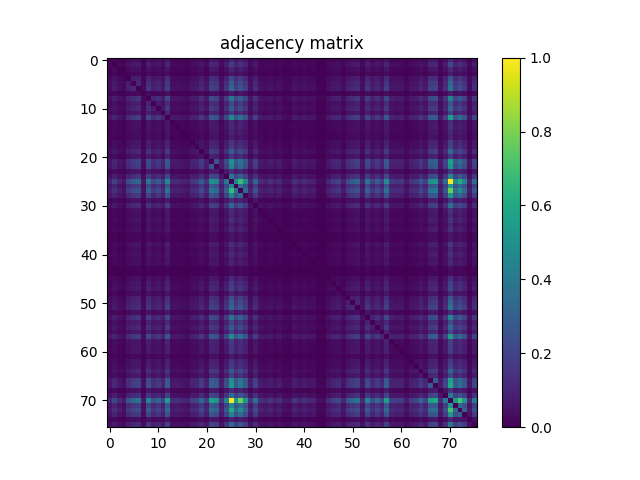

Source data for this figure (header and first rows):
0.000000000000000000e+00, 2.099090567065813734e-02, 1.163710901519181100e-02, 6.862910444856709473e-03, 2.493480883745670049e-02, 3.300424229057744713e-02, 3.719463940530091939e-02, 7.913753064957642497e-03, 4.342185493182496026e-02, 2.512940932266057720e-02, 3.197934640183702770e-02, 1.990114295351642915e-02, 5.412488161803816894e-02, 1.275281846369403539e-02, 1.447827609916840785e-02, 1.109222765662095690e-02, 9.366770021146586175e-03, 1.830541897484464289e-02, 2.005682334167953329e-02, 3.292640209649589506e-02, 1.769567078787249656e-02, 5.587628598487305587e-02, 5.162102204174828790e-02, 1.604805334647967791e-02
2.099090567065813734e-02, 0.000000000000000000e+00, 2.265149647773121930e-02, 1.314201943410178881e-02, 4.757333194950766342e-02, 6.347867827350449355e-02, 7.180757904023041260e-02, 1.495829062933796971e-02, 8.445661057848237452e-02, 4.787171936015360146e-02, 6.122131264513952509e-02, 3.655894448696825338e-02, 1.049934484503314697e-01, 2.492183547177644412e-02, 2.676405339837313949e-02, 2.140605337242640696e-02, 1.820163204940257809e-02, 3.584540937455404225e-02, 3.885523021237399788e-02, 6.487980176697240309e-02, 3.323776287282209640e-02, 1.091189787366536462e-01, 9.864947263268510069e-02, 3.031875559476394921e-02
1.163710901519181100e-02, 2.265149647773121930e-02, 0.000000000000000000e+00, 7.368871706386787533e-03, 2.621917203980228539e-02, 3.528755465030292832e-02, 3.963363215318950472e-02, 8.354847498086428320e-03, 4.732683800158275084e-02, 2.660837301021003881e-02, 3.424968539588225253e-02, 2.035521075232547480e-02, 5.787418429963285538e-02, 1.385555454651600342e-02, 1.501018409205900211e-02, 1.189657632879697995e-02, 1.026193225308441766e-02, 1.999195651327824105e-02, 2.201580155939855329e-02, 3.649407765856696462e-02, 1.814973858668154222e-02, 6.158456688418676578e-02, 5.489031019317341248e-02, 1.699510904113854179e-02
6.862910444856709473e-03, 1.314201943410178881e-02, 7.368871706386787533e-03, 0.000000000000000000e+00, 1.571074583879295689e-02, 2.060170470025038739e-02, 2.357260544102956698e-02, 4.903932227137685999e-03, 2.752948197350838649e-02, 1.564587901039166465e-02, 2.016061026712159809e-02, 1.196144315719827218e-02, 3.431455222428354823e-02, 8.160247012882551609e-03, 8.510527886249528995e-03, 6.862910444856709473e-03, 5.928828115878101955e-03, 1.162413564951155290e-02, 1.257119134417041852e-02, 2.064062479729115995e-02, 1.097546736549863053e-02, 3.530052801598318468e-02, 3.194042630479625167e-02, 9.911651379717440272e-03
2.493480883745670049e-02, 4.757333194950766342e-02, 2.621917203980228539e-02, 1.571074583879295689e-02, 0.000000000000000000e+00, 7.464874612420700772e-02, 8.511825222817555325e-02, 1.782540444467508103e-02, 9.905164696877311048e-02, 5.716064918721863730e-02, 7.315680907097728281e-02, 4.360348205134858407e-02, 1.244664703363993763e-01, 2.933277980306430929e-02, 3.095445051309661175e-02, 2.524616961378290531e-02, 2.136713327538563439e-02, 4.155369027386775216e-02, 4.541975324658475976e-02, 7.463577275852674442e-02, 4.024338034016165105e-02, 1.266978892334038320e-01, 1.152813274347763983e-01, 3.580648927751326621e-02
3.300424229057744713e-02, 6.347867827350449355e-02, 3.528755465030292832e-02, 2.060170470025038739e-02, 7.464874612420700772e-02, 0.000000000000000000e+00, 1.125698940076023946e-01, 2.315745773926129736e-02, 1.316018214605415015e-01, 7.432441198220053613e-02, 9.522450409309687891e-02, 5.674550148545037115e-02, 1.636979281535008712e-01, 3.859576289876882893e-02, 4.104772901233767063e-02, 3.277072170833279091e-02, 2.825599045160286094e-02, 5.561681867126788692e-02, 6.023533685343988864e-02, 1.001543830515950750e-01, 5.181562252695216808e-02, 1.701067707995485290e-01, 1.531635552211310092e-01, 4.763819877790895219e-02
3.719463940530091939e-02, 7.180757904023041260e-02, 3.963363215318950472e-02, 2.357260544102956698e-02, 8.511825222817555325e-02, 1.125698940076023946e-01, 0.000000000000000000e+00, 2.666026647293107121e-02, 1.491158651288903847e-01, 8.552042656426356304e-02, 1.095211530727416560e-01, 6.529494946874067618e-02, 1.857785965413007168e-01, 4.423917696968124313e-02, 4.650951596372646796e-02, 3.794709461475590656e-02, 3.221286698408167698e-02, 6.277811652677053877e-02, 6.821395674679882337e-02, 1.125958407389629073e-01, 5.984613588303213522e-02, 1.914349839778933804e-01, 1.735447127048170002e-01, 5.381352084171196759e-02
7.913753064957642497e-03, 1.495829062933796971e-02, 8.354847498086428320e-03, 4.903932227137685999e-03, 1.782540444467508103e-02, 2.315745773926129736e-02, 2.666026647293107121e-02, 0.000000000000000000e+00, 3.112310426693997226e-02, 1.787729790739611690e-02, 2.274231003749302774e-02, 1.376474098675419325e-02, 3.862170963012934166e-02, 9.237036364344001702e-03, 9.937598111077956473e-03, 7.913753064957642497e-03, 6.720203422373866031e-03, 1.319391289682282295e-02, 1.432259571100530544e-02, 2.352071197830853111e-02, 1.232469739624550767e-02, 4.019148687744061171e-02, 3.616974351656049996e-02, 1.118304121638276534e-02
4.342185493182496026e-02, 8.445661057848237452e-02, 4.732683800158275084e-02, 2.752948197350838649e-02, 9.905164696877311048e-02, 1.315888480948612382e-01, 1.491158651288903847e-01, 3.112310426693997226e-02, 0.000000000000000000e+00, 9.901272687173233444e-02, 1.276708916594231913e-01, 7.540120133366198796e-02, 2.181341705478652415e-01, 5.191940945239423288e-02, 5.516275087245884473e-02, 4.397970965607607419e-02, 3.799898807747693896e-02, 7.466171948988725715e-02, 8.107056213593492877e-02, 1.348062427835653443e-01, 6.856423762016579382e-02, 2.282015023157457634e-01, 2.046548436060767195e-01, 6.286893008653235415e-02
2.512940932266057720e-02, 4.787171936015360146e-02, 2.660837301021003881e-02, 1.564587901039166465e-02, 5.716064918721863730e-02, 7.432441198220053613e-02, 8.552042656426356304e-02, 1.787729790739611690e-02, 9.901272687173233444e-02, 0.000000000000000000e+00, 7.345519648162322779e-02, 4.391484282767478542e-02, 1.238956422464679991e-01, 2.989063452731541976e-02, 3.165501225983056999e-02, 2.549266356170781442e-02, 2.141902673810666680e-02, 4.213749172947937882e-02, 4.599058133651613006e-02, 7.527146767685941042e-02, 3.995796629519596244e-02, 1.277746785848652700e-01, 1.159040489874288149e-01, 3.572864908343171414e-02
3.197934640183702770e-02, 6.122131264513952509e-02, 3.424968539588225253e-02, 2.016061026712159809e-02, 7.315680907097728281e-02, 9.522450409309687891e-02, 1.095211530727416560e-01, 2.274231003749302774e-02, 1.276708916594231913e-01, 7.345519648162322779e-02, 0.000000000000000000e+00, 5.614872666415848118e-02, 1.595464511358181681e-01, 3.824548202540185154e-02, 4.000985975791699484e-02, 3.236854737224478112e-02, 2.776300255575303924e-02, 5.394325449851455206e-02, 5.927530779310076492e-02, 9.667752104928581391e-02, 5.103722058613666124e-02, 1.645671436540781796e-01, 1.481688094342315243e-01, 4.621112855308052297e-02
1.990114295351642915e-02, 3.655894448696825338e-02, 2.035521075232547480e-02, 1.196144315719827218e-02, 4.360348205134858407e-02, 5.674550148545037115e-02, 6.529494946874067618e-02, 1.376474098675419325e-02, 7.540120133366198796e-02, 4.391484282767478542e-02, 5.614872666415848118e-02, 0.000000000000000000e+00, 9.456286244340368630e-02, 2.256068291796940739e-02, 2.472723498657256741e-02, 1.951194198310867919e-02, 1.657996133937027217e-02, 3.214800015568038821e-02, 3.552107523254757759e-02, 5.736822303810277385e-02, 3.078579675925325471e-02, 9.731321596761847992e-02, 8.916594232041619161e-02, 2.784084274983459131e-02
5.412488161803816894e-02, 1.049934484503314697e-01, 5.787418429963285538e-02, 3.431455222428354823e-02, 1.244664703363993763e-01, 1.636979281535008712e-01, 1.857785965413007168e-01, 3.862170963012934166e-02, 2.181341705478652415e-01, 1.238956422464679991e-01, 1.595464511358181681e-01, 9.456286244340368630e-02, 0.000000000000000000e+00, 6.465925455040801018e-02, 6.804530299295545592e-02, 5.505896394701677299e-02, 4.696358376253551709e-02, 9.222765662095717965e-02, 9.975220871550706525e-02, 1.655401460800975666e-01, 8.654532245300398940e-02, 2.807955267835134383e-01, 2.532660448100050865e-01, 7.807371466379522951e-02
1.275281846369403539e-02, 2.492183547177644412e-02, 1.385555454651600342e-02, 8.160247012882551609e-03, 2.933277980306430929e-02, 3.859576289876882893e-02, 4.423917696968124313e-02, 9.237036364344001702e-03, 5.191940945239423288e-02, 2.989063452731541976e-02, 3.824548202540185154e-02, 2.256068291796940739e-02, 6.465925455040801018e-02, 0.000000000000000000e+00, 1.624265383168355462e-02, 1.323283299386359725e-02, 1.123493467910379948e-02, 2.175633424579338782e-02, 2.387099285167550849e-02, 3.912767089165942319e-02, 2.062765143161090359e-02, 6.656633930540600819e-02, 5.997586953983471969e-02, 1.833136570620515909e-02
1.447827609916840785e-02, 2.676405339837313949e-02, 1.501018409205900211e-02, 8.510527886249528995e-03, 3.095445051309661175e-02, 4.104772901233767063e-02, 4.650951596372646796e-02, 9.937598111077956473e-03, 5.516275087245884473e-02, 3.165501225983056999e-02, 4.000985975791699484e-02, 2.472723498657256741e-02, 6.804530299295545592e-02, 1.624265383168355462e-02, 0.000000000000000000e+00, 1.411502186012117063e-02, 1.190954969447723805e-02, 2.324827129902310580e-02, 2.571321077827220733e-02, 4.242290577444506744e-02, 2.170444078307235194e-02, 7.178163230886988599e-02, 6.525602937169990014e-02, 1.992708968487694882e-02
1.109222765662095690e-02, 2.140605337242640696e-02, 1.189657632879697995e-02, 6.862910444856709473e-03, 2.524616961378290531e-02, 3.277072170833279091e-02, 3.794709461475590656e-02, 7.913753064957642497e-03, 4.397970965607607419e-02, 2.549266356170781442e-02, 3.236854737224478112e-02, 1.951194198310867919e-02, 5.505896394701677299e-02, 1.323283299386359725e-02, 1.411502186012117063e-02, 0.000000000000000000e+00, 9.613263969071497023e-03, 1.855191292276955548e-02, 2.032926402096495860e-02, 3.353615028346804139e-02, 1.759188386243043176e-02, 5.657684773160701064e-02, 5.172480896719035964e-02, 1.561993227903114845e-02
9.366770021146586175e-03, 1.820163204940257809e-02, 1.026193225308441766e-02, 5.928828115878101955e-03, 2.136713327538563439e-02, 2.825599045160286094e-02, 3.221286698408167698e-02, 6.720203422373866031e-03, 3.799898807747693896e-02, 2.141902673810666680e-02, 2.776300255575303924e-02, 1.657996133937027217e-02, 4.696358376253551709e-02, 1.123493467910379948e-02, 1.190954969447723805e-02, 9.613263969071497023e-03, 0.000000000000000000e+00, 1.607400007784019411e-02, 1.759188386243043176e-02, 2.903439239241836431e-02, 1.486747706957615954e-02, 4.903932227137686173e-02, 4.394078955903529815e-02, 1.350527367314902430e-02
1.830541897484464289e-02, 3.584540937455404225e-02, 1.999195651327824105e-02, 1.162413564951155290e-02, 4.155369027386775216e-02, 5.561681867126788692e-02, 6.277811652677053877e-02, 1.319391289682282295e-02, 7.466171948988725715e-02, 4.213749172947937882e-02, 5.394325449851455206e-02, 3.214800015568038821e-02, 9.222765662095717965e-02, 2.175633424579338782e-02, 2.324827129902310580e-02, 1.855191292276955548e-02, 1.607400007784019411e-02, 0.000000000000000000e+00, 3.417184520180070045e-02, 5.681036831385165992e-02, 2.898249892969733191e-02, 9.601587939959263518e-02, 8.637666869916062196e-02, 2.662134637589029865e-02
2.005682334167953329e-02, 3.885523021237399788e-02, 2.201580155939855329e-02, 1.257119134417041852e-02, 4.541975324658475976e-02, 6.023533685343988864e-02, 6.821395674679882337e-02, 1.432259571100530544e-02, 8.107056213593492877e-02, 4.599058133651613006e-02, 5.927530779310076492e-02, 3.552107523254757759e-02, 9.975220871550706525e-02, 2.387099285167550849e-02, 2.571321077827220733e-02, 2.032926402096495860e-02, 1.759188386243043176e-02, 3.417184520180070045e-02, 0.000000000000000000e+00, 6.238891555636278535e-02, 3.146041177462668981e-02, 1.051621022041748232e-01, 9.426447503275775519e-02, 2.919007278058146498e-02
3.292640209649589506e-02, 6.487980176697240309e-02, 3.649407765856696462e-02, 2.064062479729115995e-02, 7.463577275852674442e-02, 1.001543830515950750e-01, 1.125958407389629073e-01, 2.352071197830853111e-02, 1.348062427835653443e-01, 7.527146767685941042e-02, 9.667752104928581391e-02, 5.736822303810277385e-02, 1.655401460800975666e-01, 3.912767089165942319e-02, 4.242290577444506744e-02, 3.353615028346804139e-02, 2.903439239241836431e-02, 5.681036831385165992e-02, 6.238891555636278535e-02, 0.000000000000000000e+00, 5.173778233287061601e-02, 1.745306884965166505e-01, 1.563290564471140620e-01, 4.796253291991541684e-02
1.769567078787249656e-02, 3.323776287282209640e-02, 1.814973858668154222e-02, 1.097546736549863053e-02, 4.024338034016165105e-02, 5.181562252695216808e-02, 5.984613588303213522e-02, 1.232469739624550767e-02, 6.856423762016579382e-02, 3.995796629519596244e-02, 5.103722058613666124e-02, 3.078579675925325471e-02, 8.654532245300398940e-02, 2.062765143161090359e-02, 2.170444078307235194e-02, 1.759188386243043176e-02, 1.486747706957615954e-02, 2.898249892969733191e-02, 3.146041177462668981e-02, 5.173778233287061601e-02, 0.000000000000000000e+00, 8.847835393936248627e-02, 8.027918682943915862e-02, 2.509048922561980116e-02
5.587628598487305587e-02, 1.091189787366536462e-01, 6.158456688418676578e-02, 3.530052801598318468e-02, 1.266978892334038320e-01, 1.701067707995485290e-01, 1.914349839778933804e-01, 4.019148687744061171e-02, 2.282015023157457634e-01, 1.277746785848652700e-01, 1.645671436540781796e-01, 9.731321596761847992e-02, 2.807955267835134383e-01, 6.656633930540600819e-02, 7.178163230886988599e-02, 5.657684773160701064e-02, 4.903932227137686173e-02, 9.601587939959263518e-02, 1.051621022041748232e-01, 1.745306884965166505e-01, 8.847835393936248627e-02, 0.000000000000000000e+00, 2.647085533399929913e-01, 8.123921588977828234e-02
5.162102204174828790e-02, 9.864947263268510069e-02, 5.489031019317341248e-02, 3.194042630479625167e-02, 1.152813274347763983e-01, 1.531635552211310092e-01, 1.735447127048170002e-01, 3.616974351656049996e-02, 2.046418702403964562e-01, 1.159040489874288149e-01, 1.481688094342315243e-01, 8.916594232041619161e-02, 2.532660448100050865e-01, 5.997586953983471969e-02, 6.525602937169990014e-02, 5.172480896719035964e-02, 4.394078955903529815e-02, 8.637666869916062196e-02, 9.426447503275775519e-02, 1.563290564471140620e-01, 8.027918682943915862e-02, 2.647085533399929913e-01, 0.000000000000000000e+00, 7.368871706386788401e-02
1.604805334647967791e-02, 3.031875559476394921e-02, 1.699510904113854179e-02, 9.911651379717440272e-03, 3.580648927751326621e-02, 4.763819877790895219e-02, 5.381352084171196759e-02, 1.118304121638276534e-02, 6.286893008653235415e-02, 3.572864908343171414e-02, 4.621112855308052297e-02, 2.784084274983459131e-02, 7.807371466379522951e-02, 1.833136570620515909e-02, 1.992708968487694882e-02, 1.561993227903114845e-02, 1.350527367314902430e-02, 2.662134637589029865e-02, 2.919007278058146498e-02, 4.796253291991541684e-02, 2.509048922561980116e-02, 8.123921588977828234e-02, 7.368871706386788401e-02, 0.000000000000000000e+00
4.392781619335504179e-02, 8.474202462344805620e-02, 4.695061039685525378e-02, 2.765921563031097097e-02, 9.971328861846628921e-02, 1.326137439836016785e-01, 1.505169886223582942e-01, 3.140851831190565741e-02, 1.764766933485554246e-01, 9.986896900662939336e-02, 1.279563057043889007e-01, 7.620555000583802141e-02, 2.199504417431014103e-01, 5.184156925831268081e-02, 5.512383077541806869e-02, 4.417431014127995437e-02, 3.807682827155849103e-02, 7.438927881060183878e-02, 8.051270741168381484e-02, 1.345338021042799259e-01, 6.961508024026673291e-02, 2.277474345169367420e-01, 2.051608048676067941e-01, 6.360841193030708496e-02
9.833811185635889240e-02, 1.863364512655518168e-01, 1.046172208456039726e-01, 6.067643128656867446e-02, 2.190941996082043652e-01, 2.913298997158833004e-01, 3.294845681815233296e-01, 6.922587926985898643e-02, 3.886560890491820297e-01, 2.203266693478289073e-01, 2.819761030604169827e-01, 1.697305431948210319e-01, 4.804167045056498830e-01, 1.137504702845059112e-01, 1.242459231198349834e-01, 9.739105616170003199e-02, 8.379496892878919578e-02, 1.640352356611875784e-01, 1.786691921485190904e-01, 2.963505922341432841e-01, 1.532154486838520624e-01, 5.021860121171235480e-01, 4.541975324658475976e-01, 1.404496568544777446e-01
5.258105110208741162e-02, 1.022301215604364266e-01, 5.686226177657269926e-02, 3.296532219353667109e-02, 1.189917100193303157e-01, 1.584047949559554136e-01, 1.789546061934847720e-01, 3.714274594257988005e-02, 2.115566741479742163e-01, 1.187711628027659228e-01, 1.530857150270494571e-01, 9.093032005293133491e-02, 2.620360400098597498e-01, 6.197376785459451920e-02, 6.673499305924936176e-02, 5.294430534113465231e-02, 4.523812612706114289e-02, 8.930864934289903245e-02, 9.757268328122364887e-02, 1.625043785109170913e-01, 8.244573889804232558e-02, 2.748926453989958829e-01, 2.460528534917813814e-01, 7.620555000583802141e-02
7.549201489342380333e-02, 1.462357779478730135e-01, 8.110948223297570481e-02, 4.769009224062998459e-02, 1.723381896965529847e-01, 2.268133521879581171e-01, 2.583645775223466501e-01, 5.403406805827636050e-02, 3.031097157535579401e-01, 1.720008821888662498e-01, 2.211439913856851902e-01, 1.315629013635007394e-01, 3.764092318470180776e-01, 8.985353070146988308e-02, 9.525045082445739164e-02, 7.707476550641532975e-02, 6.535981629714196495e-02, 1.283195599434361345e-01, 1.395804413539004363e-01, 2.299269599512201445e-01, 1.203668867814377125e-01, 3.903555999532958842e-01, 3.527328394805464562e-01, 1.082886833331171139e-01
5.132263463110234986e-02, 9.953166149894267234e-02, 5.542221818606401368e-02, 3.208313332727909944e-02, 1.158521555247077756e-01, 1.540457440873885808e-01, 1.744528483024350984e-01, 3.632542390472360411e-02, 2.061986741220274699e-01, 1.162024363980747460e-01, 1.491158651288903847e-01, 8.895836846953204813e-02, 2.550952893709215186e-01, 6.041696397296350551e-02, 6.503548215513550723e-02, 5.162102204174828790e-02, 4.434296389512331488e-02, 8.716804400565639210e-02, 9.499098351085222269e-02, 1.576523397465004472e-01, 8.065541443416665568e-02, 2.664469843411476080e-01, 2.399294248906994054e-01, 7.403899793723485445e-02
1.450422283052892405e-02, 2.843761757112647781e-02, 1.585345286127580119e-02, 9.159196170262451364e-03, 3.323776287282209640e-02, 4.382402926791297698e-02, 4.990853777195417701e-02, 1.037869254420674403e-02, 5.909368067357714804e-02, 3.325073623850235277e-02, 4.288994693893436599e-02, 2.546671683034729822e-02, 7.258598098104591945e-02, 1.720268289202267833e-02, 1.838325916892619497e-02, 1.482855697253538524e-02, 1.268795163529274315e-02, 2.488291537473566808e-02, 2.738677495102554565e-02, 4.504352564185726965e-02, 2.309259091086000512e-02, 7.598500278927361462e-02, 6.839558386632244025e-02, 2.110766596178046545e-02
3.715571930826014335e-02, 7.088647007693206492e-02, 3.928335127982252734e-02, 2.307961754517974529e-02, 8.382091566014970851e-02, 1.103903685733189782e-01, 1.254005526653779734e-01, 2.602457155459840868e-02, 1.468325527691649035e-01, 8.339279459270118600e-02, 1.074324411982200550e-01, 6.425708021432000039e-02, 1.825871485839571373e-01, 4.329212127502237578e-02, 4.657438279212776366e-02, 3.706490574849833491e-02, 3.149933187166746584e-02, 6.194782112323399953e-02, 6.742258144030305322e-02, 1.111687705141344851e-01, 5.850987921796551444e-02, 1.893073520063310033e-01, 1.714300540989348864e-01, 5.321674602042007762e-02
1.458206302461047439e-02, 2.733488148830450978e-02, 1.494531726365770988e-02, 9.081355976180901027e-03, 3.286153526809459935e-02, 4.321428108094083065e-02, 4.950636343586616722e-02, 1.009327849924105888e-02, 5.661576782864778667e-02, 3.236854737224478112e-02, 4.133314305730335925e-02, 2.489588874041592445e-02, 7.158703182366601969e-02, 1.690429548137673335e-02, 1.774756425059353243e-02, 1.438746253940659768e-02, 1.227280393352447353e-02, 2.415640689664119711e-02, 2.536292990490522994e-02, 4.244885250580558017e-02, 2.288501705997586858e-02, 7.279355483193004905e-02, 6.624200516339953659e-02, 2.064062479729115995e-02
1.123493467910379948e-02, 2.158768049195002731e-02, 1.197441652287853028e-02, 7.135351124142136521e-03, 2.562239721851039889e-02, 3.402913817931785961e-02, 3.863468299580960497e-02, 8.004566624719450935e-03, 4.481000505961261343e-02, 2.553158365874859045e-02, 3.287450863377486265e-02, 1.948599525174815952e-02, 5.614872666415848118e-02, 1.334959328498592362e-02, 1.421880878556323891e-02, 1.141656179862741809e-02, 9.665157431792529424e-03, 1.907084754997988990e-02, 2.049791777480831911e-02, 3.380859096275346670e-02, 1.814973858668154222e-02, 5.782229083691182298e-02, 5.239942398256379474e-02, 1.632049402576510322e-02
1.525667803998391296e-02, 2.876195171313293900e-02, 1.595723978671786947e-02, 9.366770021146586175e-03, 3.408103164203889202e-02, 4.486189852233364583e-02, 5.095938039205510917e-02, 1.062518649213165314e-02, 5.937909471854282972e-02, 3.384751105979424274e-02, 4.357753531998806440e-02, 2.618025194276150935e-02, 7.393521101179278965e-02, 1.766972405651198036e-02, 1.938220832630609472e-02, 1.521775794294313693e-02, 1.276579182937429523e-02, 2.529806307650393771e-02, 2.732190812262425342e-02, 4.501757891049674998e-02, 2.396180641143732040e-02, 7.713963233481661852e-02, 7.001725457635474270e-02, 2.166552068603157591e-02
9.963544842438474408e-03, 1.896706062453782510e-02, 1.045653273828829437e-02, 6.227215526524046071e-03, 2.254770955228915102e-02, 2.977387423619309512e-02, 3.362696384322984983e-02, 6.953724004618517911e-03, 3.916659098870019923e-02, 2.204174829075907296e-02, 2.842464420544621798e-02, 1.695618894409776575e-02, 4.877985495777169278e-02, 1.157224218679051876e-02, 1.254524461280990058e-02, 9.924624745397698372e-03, 8.354847498086428320e-03, 1.672266836185311648e-02, 1.776053761627378880e-02, 2.974792750483257892e-02, 1.565885237607192448e-02, 5.090748692933407676e-02, 4.604247479923716940e-02, 1.421880878556323891e-02
1.372582088971341895e-02, 2.689378705517572396e-02, 1.495829062933796971e-02, 8.769995199854697943e-03, 3.196637303615677134e-02, 4.174829075907162540e-02, 4.806631984535748164e-02, 9.963544842438474408e-03, 5.588925935055331223e-02, 3.230368054384349236e-02, 4.137206315434412834e-02, 2.446776767296739846e-02, 6.977076062842983706e-02, 1.655401460800975597e-02, 1.748809693698836348e-02, 1.437448917372633958e-02, 1.224685720216395733e-02, 2.357260544102956698e-02, 2.571321077827220733e-02, 4.220235855788066759e-02, 2.240500252980630672e-02, 7.198920615975402948e-02, 6.478898820721060159e-02, 1.986222285647565658e-02
6.694256691013349830e-03, 1.293444558321765400e-02, 7.187244586863169790e-03, 4.216343846083989329e-03, 1.539938506246675554e-02, 2.022547709552289033e-02, 2.333908485878491423e-02, 4.852038764416652730e-03, 2.710136090605986051e-02, 1.552911871926934001e-02, 1.992708968487694882e-02, 1.179278940335491167e-02, 3.396427135091657085e-02, 8.069433453120743172e-03, 8.419714326487720557e-03, 6.901830541897484642e-03, 5.915854750197843855e-03, 1.145548189566819239e-02, 1.236361749328628371e-02, 2.018655699848211776e-02, 1.083276034301578795e-02, 3.471672656037155802e-02, 3.135662484918462500e-02, 9.639210700432013224e-03
6.253162257884563140e-03, 1.203928335127982252e-02, 6.733176788054124999e-03, 3.956876532478821248e-03, 1.429664897964478924e-02, 1.864272648253136391e-02, 2.143200010378692663e-02, 4.475811159689158276e-03, 2.498670230017773636e-02, 1.416691532284220477e-02, 1.831839234052490273e-02, 1.075492014893423762e-02, 3.123986455806229690e-02, 7.498605363189372007e-03, 7.952673161998416798e-03, 6.331002451966113477e-03, 5.409893488667764927e-03, 1.063815985781191298e-02, 1.150737535838922652e-02, 1.908382091566014974e-02, 1.001543830515950681e-02, 3.249828102904736560e-02, 2.920304614626172482e-02, 8.964595685058574653e-03
1.609994680920071031e-02, 3.000739481843774786e-02, 1.657996133937027217e-02, 9.872731282676664236e-03, 3.596216966567636342e-02, 4.721007771046042273e-02, 5.443624239436437029e-02, 1.122196131342354138e-02, 6.215539497411813608e-02, 3.574162244911197051e-02, 4.539380651522424703e-02, 2.732190812262425342e-02, 7.876130304484892097e-02, 1.870759331093265615e-02, 1.966762237127177987e-02, 1.585345286127580119e-02, 1.342743347906747396e-02, 2.645269262204693814e-02, 2.797057640663717232e-02, 4.648356923236595523e-02, 2.529806307650393771e-02, 7.985106576199063610e-02, 7.315680907097728281e-02, 2.276825676885354394e-02
1.044355937260803627e-02, 2.004384997599927346e-02, 1.107925429094069880e-02, 6.603443131251540525e-03, 2.381909938895447609e-02, 3.164203889415030668e-02, 3.598811639703688309e-02, 7.498605363189372007e-03, 4.173531739339136903e-02, 2.396180641143732040e-02, 3.051335607996782592e-02, 1.807189839259999362e-02, 5.220482349735992150e-02, 1.235064412760602560e-02, 1.298633904593868814e-02, 1.057329302941062074e-02, 8.990542416419090854e-03, 1.750107030266861985e-02, 1.878543350501420475e-02, 3.116202436398074829e-02, 1.673564172753337284e-02, 5.345026660266472690e-02, 4.845552081576523507e-02, 1.520478457726287883e-02
1.469882331573280076e-02, 2.773705582439252304e-02, 1.552911871926934001e-02, 9.003515782099350689e-03, 3.290045536513537539e-02, 4.325320117798160668e-02, 4.927284285362151794e-02, 1.030085235012519369e-02, 5.727740947834096541e-02, 3.312100258169976830e-02, 4.200775807267679435e-02, 2.538887663626574615e-02, 7.153513836094498035e-02, 1.720268289202267833e-02, 1.872056667661291252e-02, 1.472477004709331697e-02, 1.238956422464679991e-02, 2.428614055344378159e-02, 2.641377252500616210e-02, 4.344780166318547993e-02, 2.323529793334284596e-02, 7.414278486267691926e-02, 6.755231509710564464e-02, 2.097793230497788097e-02
1.054734629805010281e-02, 2.001790324463875725e-02, 1.106628092526044070e-02, 6.525602937169990188e-03, 2.400072650847809297e-02, 3.129175802078332930e-02, 3.600108976271713945e-02, 7.381845072067046501e-03, 4.134611642298361561e-02, 2.372828582919266766e-02, 3.029280886340343301e-02, 1.811081848964076618e-02, 5.216590340031914547e-02, 1.242848432168757594e-02, 1.302525914297946244e-02, 1.048247946964881057e-02, 8.886755490977024316e-03, 1.753999039970939589e-02, 1.879840687069446459e-02, 3.129175802078332930e-02, 1.683942865297544111e-02, 5.345026660266472690e-02, 4.850741427848626747e-02, 1.517883784590236262e-02
1.142953516430767619e-02, 2.211958848484062157e-02, 1.225983056784421543e-02, 7.200217952543428758e-03, 2.614133184572073679e-02, 3.430157885860328493e-02, 3.928335127982252734e-02, 8.186193744243069545e-03, 4.561435373178863995e-02, 2.633593233092461350e-02, 3.362696384322984983e-02, 1.999195651327824105e-02, 5.699199543337528373e-02, 1.377771435243445135e-02, 1.455611629324995819e-02, 1.183170950039568771e-02, 9.950571476758214573e-03, 1.942112842334686729e-02, 2.099090567065813734e-02, 3.437941905268483700e-02, 1.840920590028671117e-02, 5.880826662861145943e-02, 5.325566611746085366e-02, 1.639833421984665529e-02
3.853089607036753409e-03, 7.407791803427563569e-03, 4.086610189281404855e-03, 2.426019382208326365e-03, 8.886755490977024316e-03, 1.168900247791284513e-02, 1.338851338202669966e-02, 2.750353524214787116e-03, 1.536046496542598123e-02, 8.808915296895473979e-03, 1.127385477614457551e-02, 6.720203422373866031e-03, 1.944707515470738696e-02, 4.631491547852258951e-03, 4.865012130096910831e-03, 3.904983069757787112e-03, 3.308208248465899313e-03, 6.525602937169990188e-03, 6.914803907577742742e-03, 1.145548189566819239e-02, 6.227215526524046071e-03, 1.966762237127177987e-02, 1.787729790739611690e-02, 5.578547242511124570e-03
3.139554494622540104e-03, 6.045588407000428328e-03, 3.386048442547450084e-03, 1.958978217719023040e-03, 7.070484295740844284e-03, 9.301903192745293938e-03, 1.065113322349217108e-02, 2.231418897004449654e-03, 1.245443105304809214e-02, 7.213191318223686858e-03, 9.133249438901935163e-03, 5.526653779790091300e-03, 1.539938506246675554e-02, 3.710382584553910835e-03, 3.982823263839337449e-03, 3.204421323023831907e-03, 2.711433427174011947e-03, 5.280159831865180453e-03, 5.773147727715001280e-03, 9.444610215228136513e-03, 4.968799055538978236e-03, 1.599615988375864203e-02, 1.458206302461047439e-02, 4.462837794008899309e-03
1.285660538913610366e-02, 2.409154006823990488e-02, 1.320688626250308105e-02, 7.952673161998416798e-03, 2.883979190721448760e-02, 3.799898807747693896e-02, 4.304562732709747014e-02, 9.081355976180901027e-03, 4.973988401811081650e-02, 2.877492507881319536e-02, 3.675354497217213356e-02, 2.245689599252734259e-02, 6.264838286996796124e-02, 1.481558360685512714e-02, 1.629454729440458702e-02, 1.263605817257171075e-02, 1.069005332053294538e-02, 2.088711874521607254e-02, 2.280717686589431997e-02, 3.770060066683099398e-02, 2.032926402096495860e-02, 6.395869280367405540e-02, 5.871745306884965099e-02, 1.842217926596697100e-02
1.850001946004851960e-02, 3.616974351656049996e-02, 2.018655699848211776e-02, 1.175386930631413737e-02, 4.238398567740429140e-02, 5.599304627599538398e-02, 6.385490587823199060e-02, 1.324580635954385709e-02, 7.521957421413837108e-02, 4.243587914012532381e-02, 5.470868307364979560e-02, 3.231665390952374872e-02, 9.326552587537785544e-02, 2.227526887300372224e-02, 2.345584514990723887e-02, 1.887624706477601319e-02, 1.619076036896251874e-02, 3.173285245391211512e-02, 3.458699290356897355e-02, 5.735524967242251748e-02, 2.928088634034327689e-02, 9.719645567649615181e-02, 8.723291083405768087e-02, 2.655647954748900641e-02
2.173038751443286815e-02, 4.199478470699653798e-02, 2.362449890375059938e-02, 1.369987415835290101e-02, 4.903932227137686173e-02, 6.585280419299179011e-02, 7.363682360114684466e-02, 1.546425189086804777e-02, 8.780373892398904423e-02, 4.889661524889402089e-02, 6.302461047469544442e-02, 3.758384037570867281e-02, 1.080292160195119450e-01, 2.559645048714988269e-02, 2.768516236167148717e-02, 2.174336088011312798e-02, 1.875948677365368855e-02, 3.724653286802195179e-02, 4.045095419104578066e-02, 6.733176788054125173e-02, 3.393832461955605118e-02, 1.139450707697097914e-01, 1.019576808811509944e-01, 3.153825196870824188e-02
1.056031966373036091e-02, 1.992708968487694882e-02, 1.105330755958018260e-02, 6.538576302850248288e-03, 2.397477977711757677e-02, 3.125283792374255326e-02, 3.578054254615274654e-02, 7.407791803427563569e-03, 4.139800988570464801e-02, 2.385801948599525213e-02, 3.064308973677041040e-02, 1.833136570620515909e-02, 5.201022301215604132e-02, 1.238956422464679991e-02, 1.316796616546230675e-02, 1.063815985781191298e-02, 8.951622319378316553e-03, 1.753999039970939589e-02, 1.905787418429963354e-02, 3.134365148350436864e-02, 1.677456182457414888e-02, 5.346323996834499021e-02, 4.833876052464290696e-02, 1.516586448022210452e-02
2.620619867412202902e-02, 5.021989854828037836e-02, 2.758137543622942237e-02, 1.656698797369001580e-02, 6.035209714456221675e-02, 7.870940958212789551e-02, 8.991839752987117185e-02, 1.874651340797343219e-02, 1.042799133379172516e-01, 5.998884290551497606e-02, 7.738612628274153804e-02, 4.605544816491742577e-02, 1.306158456688418790e-01, 3.120094446102152433e-02, 3.270585487993150214e-02, 2.659539964452977898e-02, 2.246986935820759895e-02, 4.381105590223271368e-02, 4.802739974831670561e-02, 7.883914323893047305e-02, 4.224127865492144362e-02, 1.338591870889064839e-01, 1.215215163269807025e-01, 3.783033432363357845e-02
3.170690572255160239e-02, 6.135104630194210956e-02, 3.427563212724277220e-02, 1.997898314759798122e-02, 7.191136596567247741e-02, 9.567857189190591416e-02, 1.081330029449540098e-01, 2.241797589548656655e-02, 1.276838650251034546e-01, 7.128864441302007471e-02, 9.233144354639924445e-02, 5.468273634228928287e-02, 1.571593518506506082e-01, 3.737626652482453626e-02, 3.994499292951570607e-02, 3.166798562551082635e-02, 2.737380158534528582e-02, 5.378757411035144792e-02, 5.862663950908784255e-02, 9.739105616170003199e-02, 4.962312372698849533e-02, 1.648266109676833346e-01, 1.479352888519868681e-01, 4.554948690338734424e-02
3.751897354730737710e-02, 7.258598098104591945e-02, 4.010067331767880328e-02, 2.388396621735576833e-02, 8.646748225892243733e-02, 1.133353225827376382e-01, 1.296817633398632541e-01, 2.691973378653624016e-02, 1.507115891075621883e-01, 8.602638782579365151e-02, 1.105071288644413063e-01, 6.558036351370635786e-02, 1.883084028489510897e-01, 4.478405832825210070e-02, 4.687277020277370865e-02, 3.810277500291901071e-02, 3.249828102904736560e-02, 6.367327875870837373e-02, 6.892749185921304145e-02, 1.138542572099479760e-01, 6.019641675639911260e-02, 1.936923496062583627e-01, 1.754647708254952476e-01, 5.417677508075920134e-02
1.207820344832059856e-02, 2.274231003749302774e-02, 1.254524461280990058e-02, 7.446711900468338738e-03, 2.704946744333882463e-02, 3.522268782190163261e-02, 4.046392755672604397e-02, 8.393767595127204356e-03, 4.701547722525654949e-02, 2.690676042085598380e-02, 3.411995173907966805e-02, 2.061467806593064375e-02, 5.888610682269301150e-02, 1.405015503171987840e-02, 1.517883784590236262e-02, 1.202630998559956442e-02, 1.008030513356079905e-02, 1.997898314759798122e-02, 2.128929308130408232e-02, 3.552107523254757759e-02, 1.881138023637472442e-02, 6.055967099544634635e-02, 5.514977750677858143e-02, 1.685240201865570095e-02
4.330509464070263909e-02, 8.501446530273348845e-02, 4.769009224062998459e-02, 2.768516236167148717e-02, 9.971328861846628921e-02, 1.321726495504728927e-01, 1.500369740921887463e-01, 3.125283792374255326e-02, 1.781632308869890158e-01, 9.960950169302422441e-02, 1.287476810108846570e-01, 7.558282845318560483e-02, 2.195223206756528878e-01, 5.186751598967320048e-02, 5.470868307364979560e-02, 4.409646994719840229e-02, 3.834926895084391635e-02, 7.516768075141734562e-02, 8.169328368858733147e-02, 1.356235648214216272e-01, 6.870694464264864854e-02, 2.296804660032952250e-01, 2.050180978451239533e-01, 6.277811652677053877e-02
2.320935120198232976e-02, 4.451161764896666845e-02, 2.445479430728713863e-02, 1.476369014413409300e-02, 5.381352084171196759e-02, 6.929074609826027520e-02, 8.024026673239838259e-02, 1.659293470505053200e-02, 9.250009730024259802e-02, 5.347621333402524657e-02, 6.870694464264864854e-02, 4.059366121352862844e-02, 1.168121845850468993e-01, 2.789273621255562371e-02, 2.860627132496983832e-02, 2.348179188126775854e-02, 2.016061026712159809e-02, 3.919253772006071196e-02, 4.225425202060170693e-02, 6.967994706866802168e-02, 3.740221325618504900e-02, 1.189398165566092763e-01, 1.074064944668595423e-01, 3.347128345506674568e-02
3.304316238761822316e-02, 6.358246519894655835e-02, 3.527458128462267195e-02, 2.093901220793710494e-02, 7.603689625199465396e-02, 9.949274140190189630e-02, 1.135169497022612550e-01, 2.368936573215189162e-02, 1.328732112972068335e-01, 7.581634903543026105e-02, 9.758565664690391217e-02, 5.827635863572086516e-02, 1.656569063712198808e-01, 3.936119147390407247e-02, 4.139800988570464801e-02, 3.360101711186933016e-02, 2.868411151905138692e-02, 5.592817944759408827e-02, 6.101373879425539548e-02, 1.005435840220028215e-01, 5.285349178137284387e-02, 1.709370662030850752e-01, 1.536824898483413471e-01, 4.783279926311283237e-02
2.141902673810666680e-02, 3.917956435438045559e-02, 2.143200010378692663e-02, 1.288255212049661987e-02, 4.695061039685525378e-02, 6.072832474928970686e-02, 6.992644101659294120e-02, 1.484153033821564334e-02, 8.039594712056148673e-02, 4.708034405365783825e-02, 5.959964193510722263e-02, 3.703895901713781524e-02, 1.013738794255393677e-01, 2.414343353096093728e-02, 2.663431974157055501e-02, 2.079630518545426410e-02, 1.743620347426732761e-02, 3.422373866452173979e-02, 3.719463940530091939e-02, 6.089697850313306737e-02, 3.326370960418261608e-02, 1.032679908148571024e-01, 9.561370506350462539e-02, 2.974792750483257892e-02
5.433245546892230549e-02, 1.051102087414537978e-01, 5.832825209844189757e-02, 3.436644568700458063e-02, 1.241680829257534313e-01, 1.635941412280587925e-01, 1.862456377057900014e-01, 3.853089607036753322e-02, 2.179914635253824007e-01, 1.238826688807877496e-01, 1.584956085157172290e-01, 9.434231522683929339e-02, 2.708449553067552307e-01, 6.414031992319767228e-02, 6.788962260479236566e-02, 5.486436346181289975e-02, 4.680790337437241294e-02, 9.203305613575329946e-02, 9.989491573798990609e-02, 1.654623058860160145e-01, 8.581881397490950802e-02, 2.807566066864726761e-01, 2.535644322206510037e-01, 7.857967592532530410e-02
1.917463447542195817e-02, 3.701301228577730251e-02, 2.044602431208728324e-02, 1.209117681400085666e-02, 4.377213580519193764e-02, 5.760174362034743006e-02, 6.547657658826429306e-02, 1.366095406131212671e-02, 7.663367107328654393e-02, 4.381105590223271368e-02, 5.633035378368209806e-02, 3.366588394027062586e-02, 9.532829101853894371e-02, 2.284609696293509254e-02, 2.418235362800171331e-02, 1.958978217719022780e-02, 1.655401460800975597e-02, 3.234260064088426145e-02, 3.530052801598318468e-02, 5.782229083691182298e-02, 3.056524954268885833e-02, 9.854568570724303589e-02, 8.917891568609644104e-02, 2.767218899599123080e-02
1.798108483283818171e-02, 3.373075076867191463e-02, 1.892814052749704906e-02, 1.084573370869604779e-02, 3.912767089165942319e-02, 5.236050388552301871e-02, 5.850987921796551444e-02, 1.240253759032705801e-02, 6.990049428523241459e-02, 3.952984522774743298e-02, 5.054423269028684301e-02, 3.072092993085196247e-02, 8.593557426603183613e-02, 2.042007758072676704e-02, 2.291096379133638478e-02, 1.746215020562784728e-02, 1.489342380093667748e-02, 2.946251345986689377e-02, 3.242044083496581353e-02, 5.387838767011325636e-02, 2.742569504806631822e-02, 9.083950649316951953e-02, 8.208248465899507795e-02, 2.542779673330652218e-02
1.777351098195404863e-02, 3.458699290356897355e-02, 1.912274101270092577e-02, 1.131277487318534981e-02, 4.047690092240630033e-02, 5.402109469259609720e-02, 6.088400513745281101e-02, 1.273984509801377729e-02, 7.202812625679480552e-02, 4.048987428808655670e-02, 5.201022301215604132e-02, 3.103229070717816382e-02, 8.936054280562005792e-02, 2.100387903633839717e-02, 2.254770955228915102e-02, 1.795513810147766551e-02, 1.542533179382727347e-02, 3.051335607996782592e-02, 3.287450863377486265e-02, 5.476057653637082800e-02, 2.821707035456208490e-02, 9.274659124816751754e-02, 8.356144834654453957e-02, 2.566131731555117493e-02
... 15 more rows
